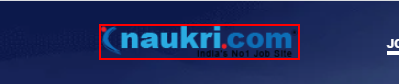
Task: Robotic Enterprise Framework
Workflow: Process

Step 1 [then]: find the image

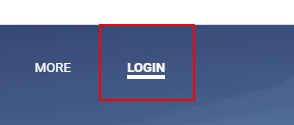
Step 2: click on the link

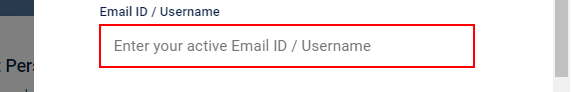
Step 3: type [naukriUserName] into the text box

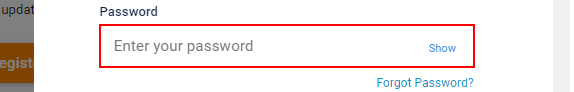
Step 4: type a value into the text box

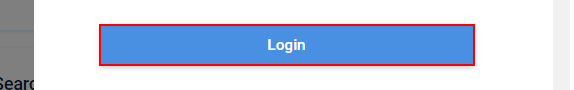
Step 5: click on the button

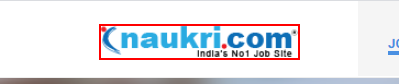
Step 6: find the image

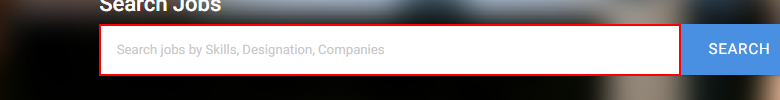
Step 7: type "UiPath[k(enter)]" into the text box

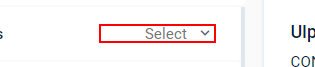
Step 8: click on the text box

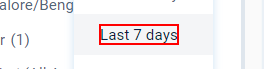
Step 9: click on the link 'Last 7 days'

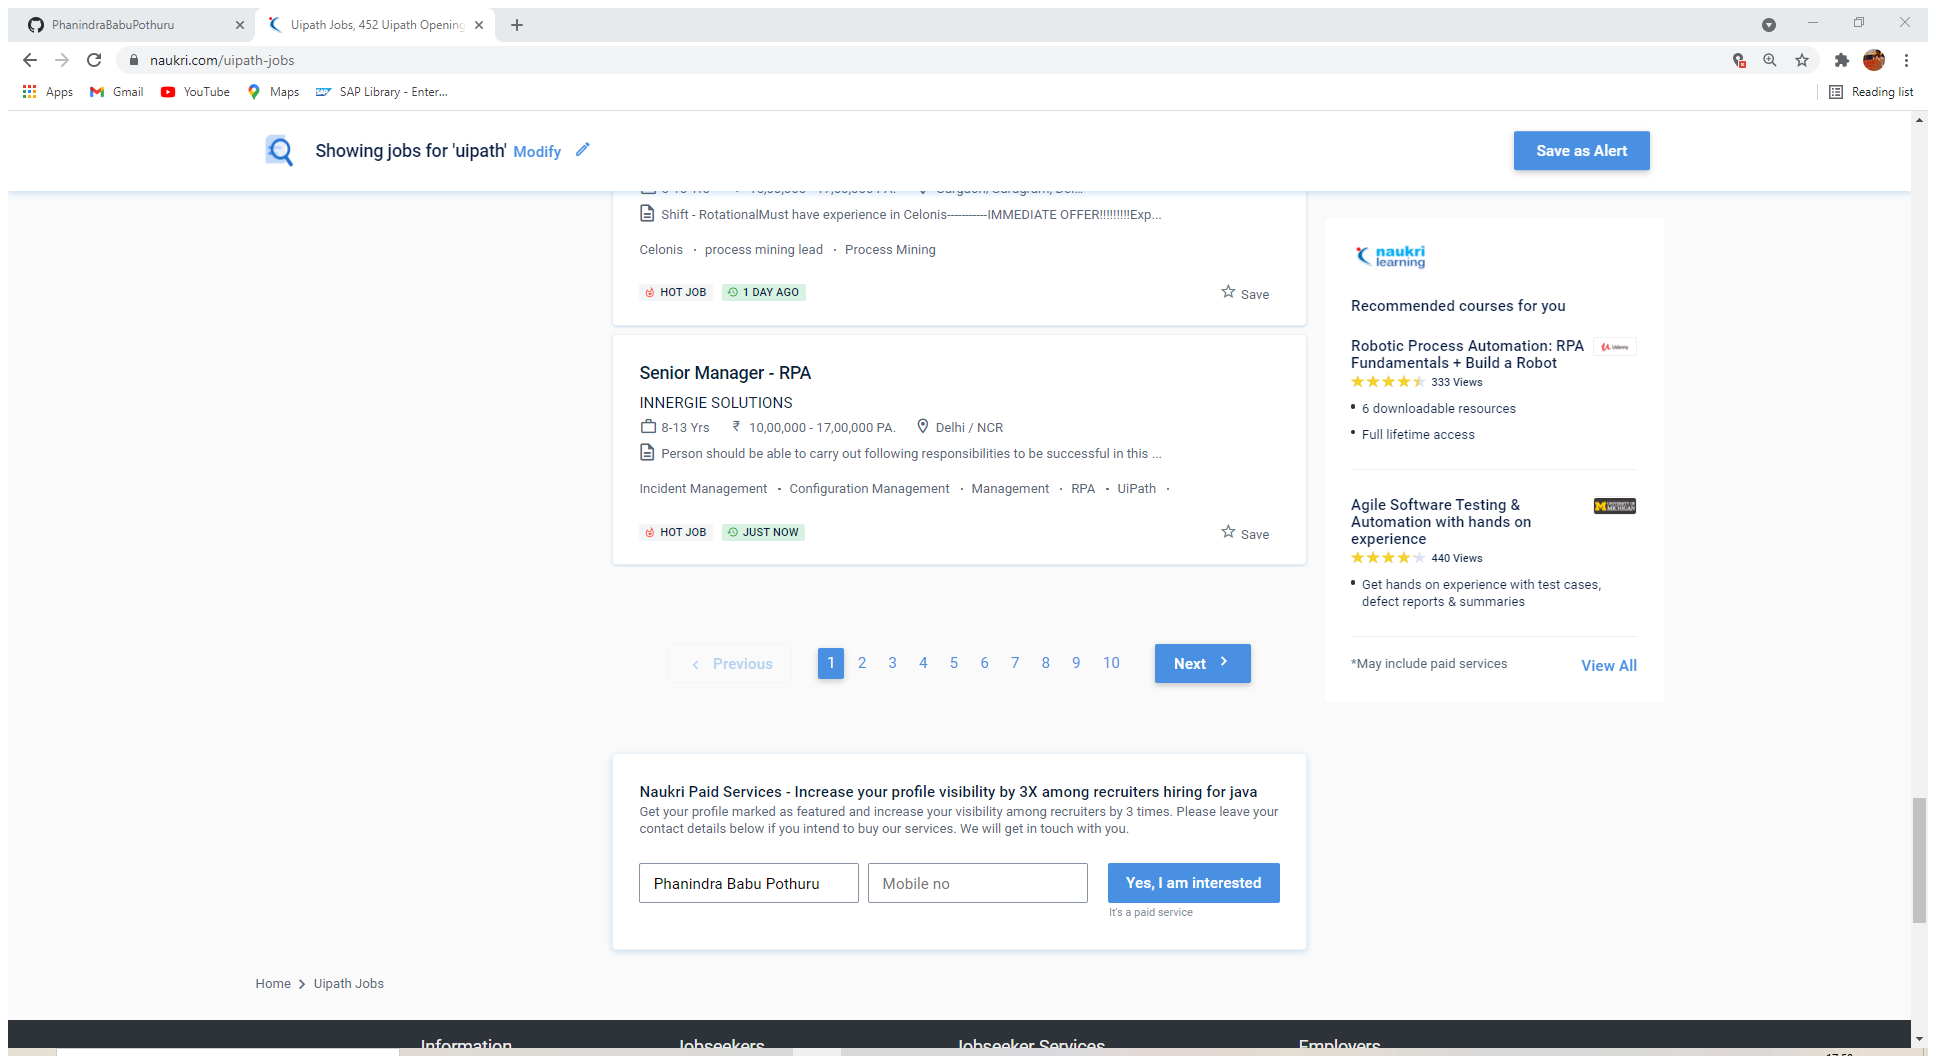
Step 10 [then]: Attach Browser 'UipathJob Page' (chrome.exe)

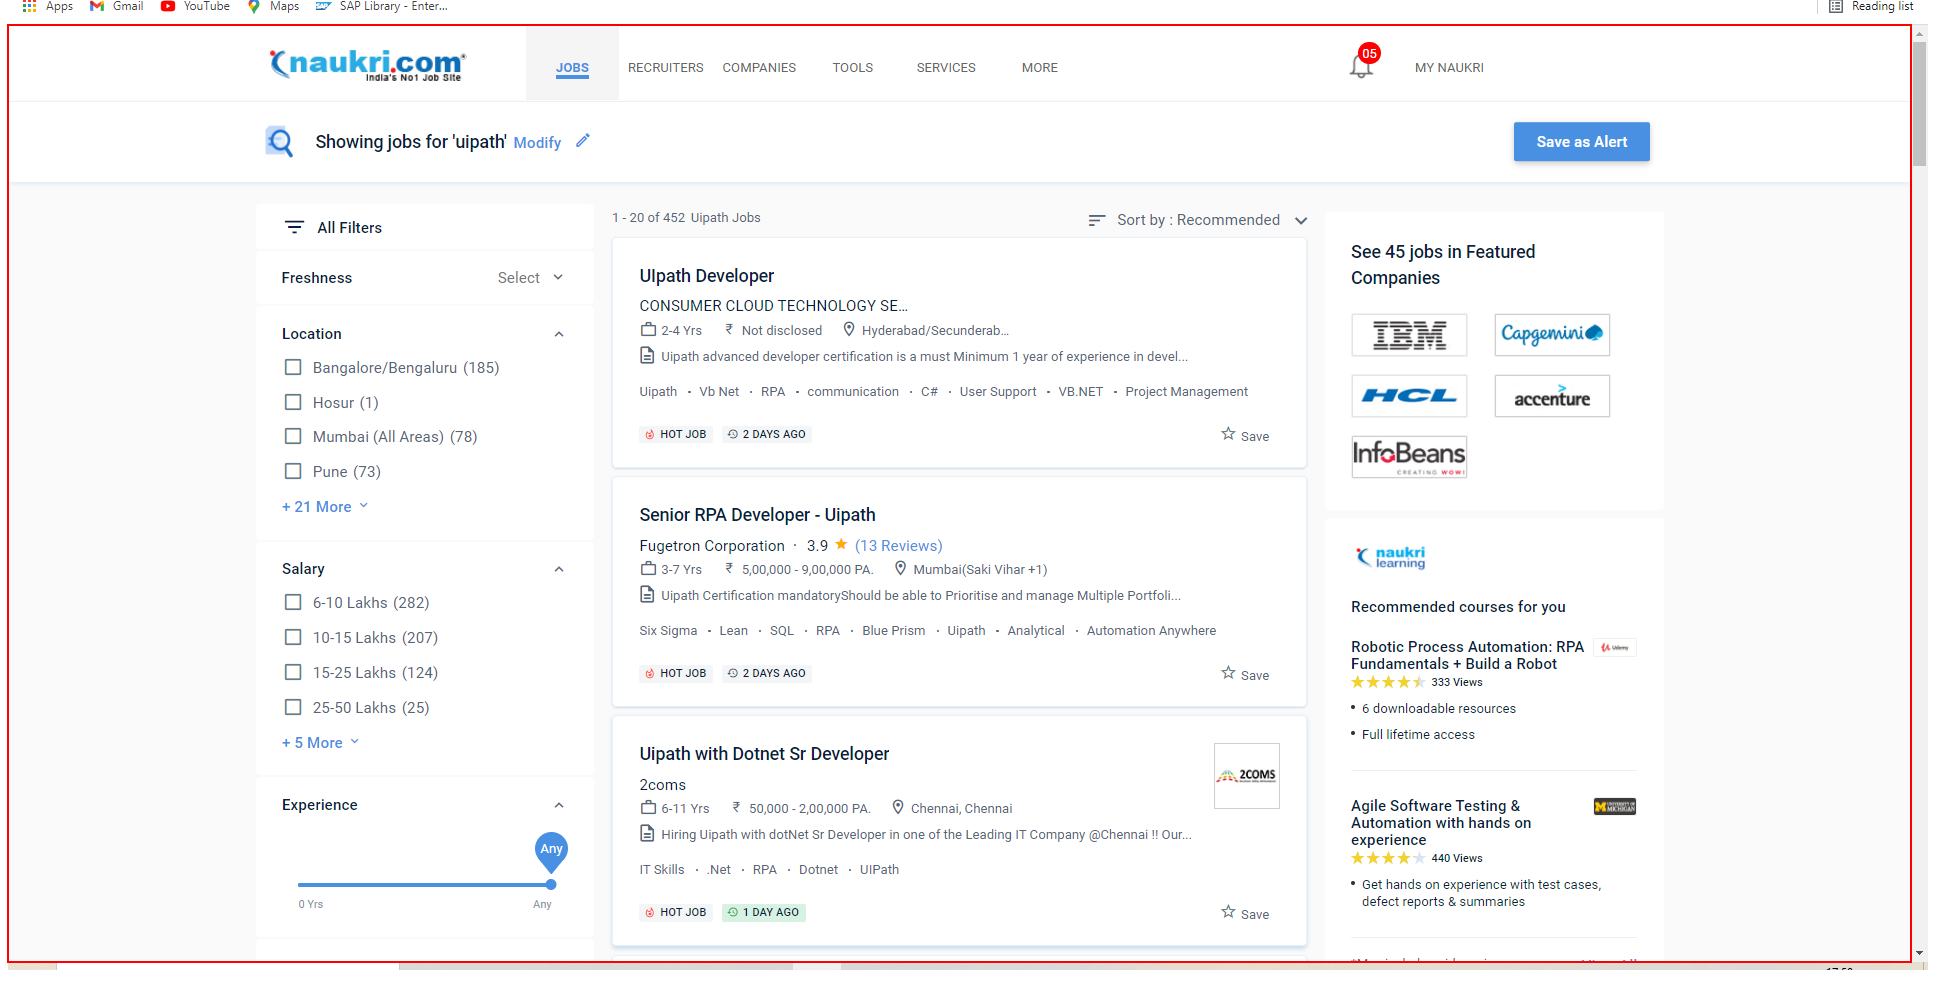
Step 11 [then]: get-text from the element

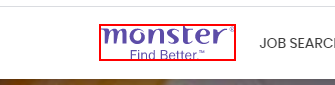
Step 12 [then]: find the image

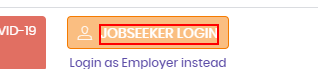
Step 13: click on the element 'Jobseeker Login'

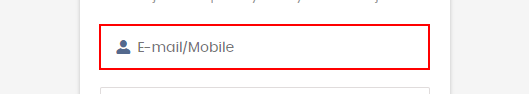
Step 14: type [monsterUserName] into the text box

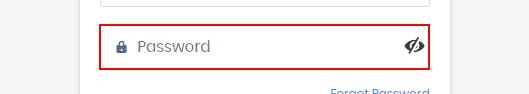
Step 15: type a value into the text box

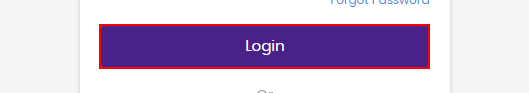
Step 16: click on the text box

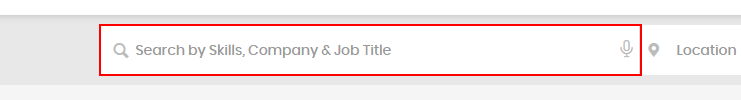
Step 17: type "UIPATH[k(enter)]" into the text box

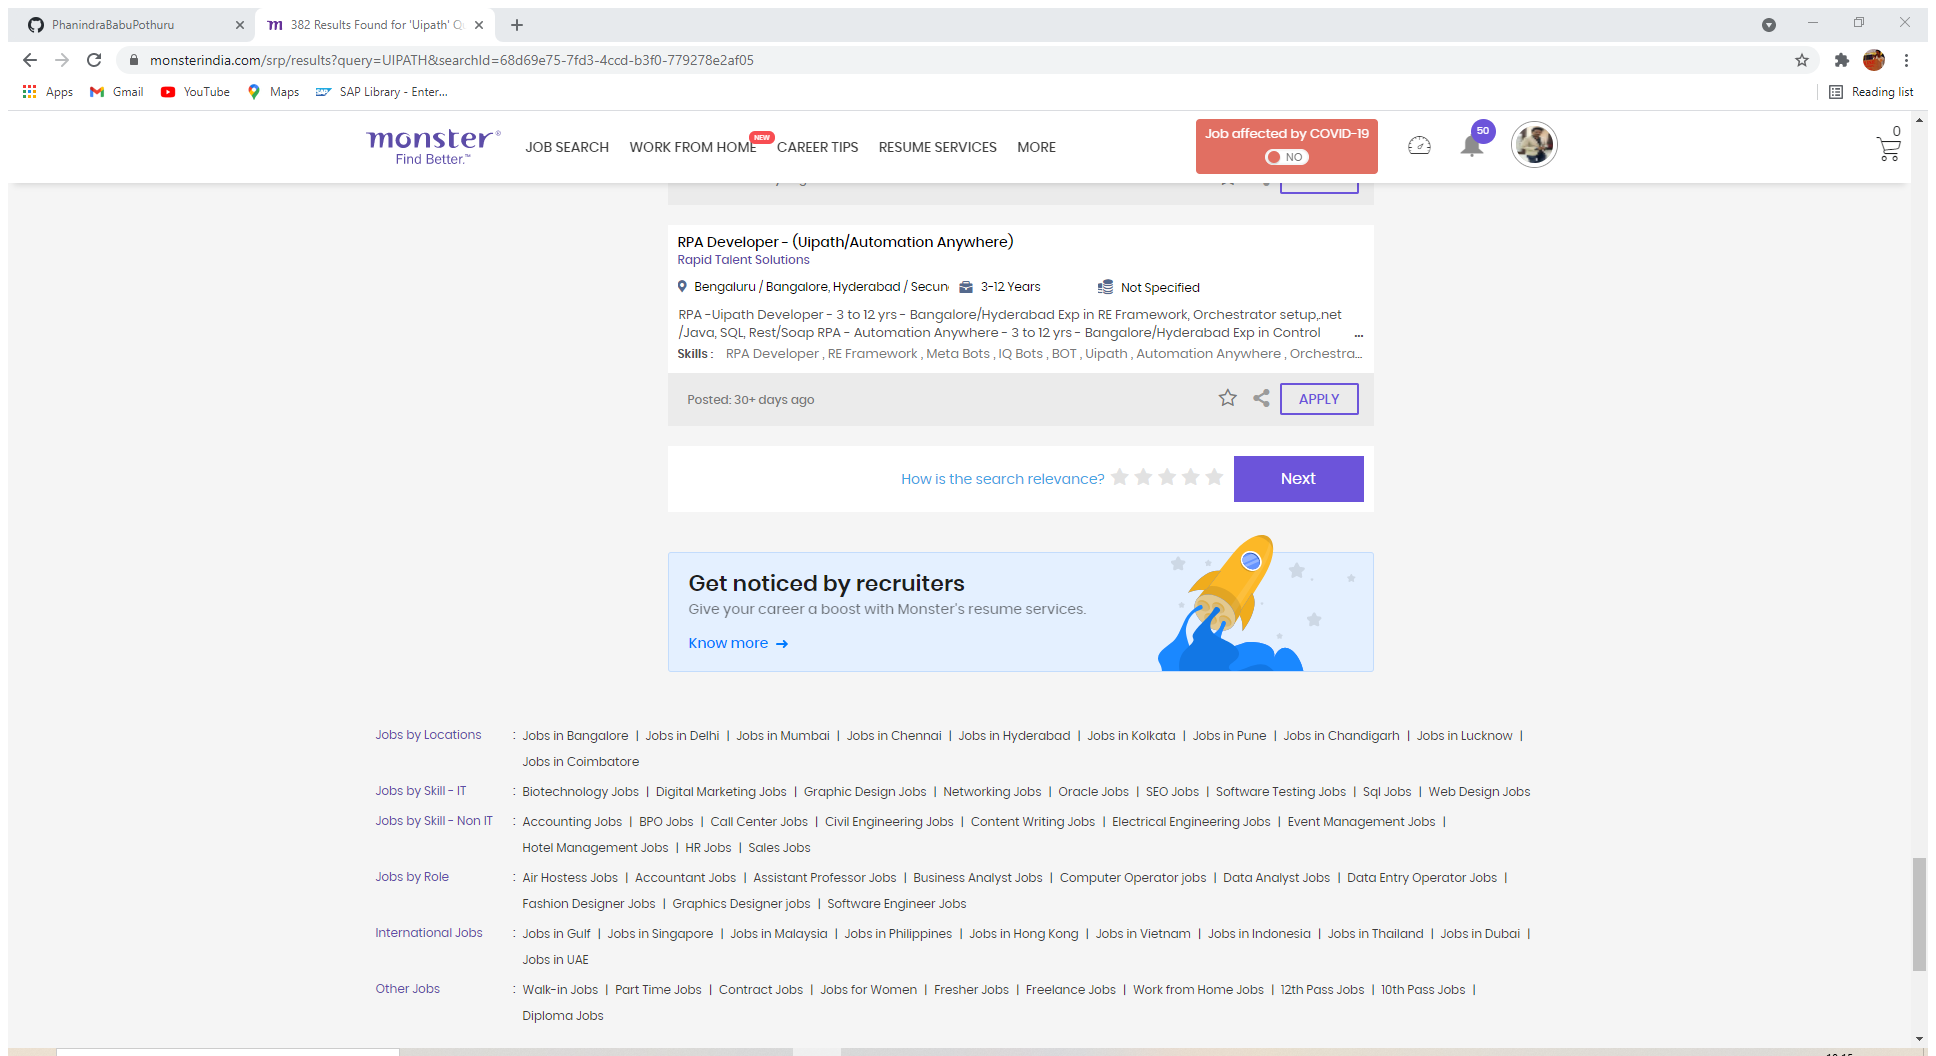
Step 18 [then]: Attach Browser '382Result Page' (chrome.exe)

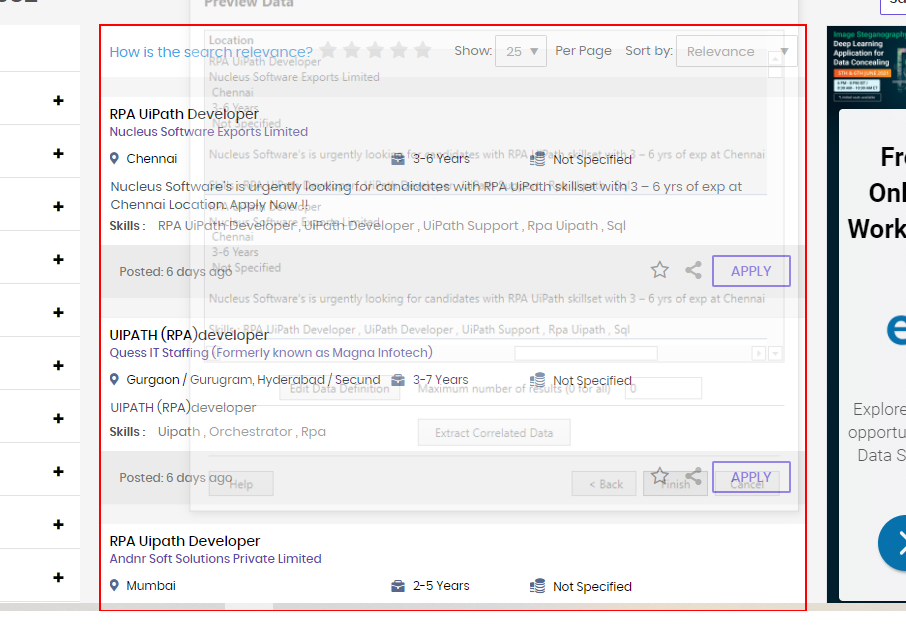
Step 19 [then]: get-text from the element

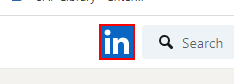
Step 20 [then]: find the icon

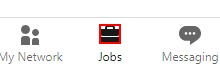
Step 21: click on the use

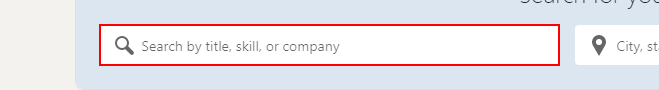
Step 22: type "uipath[k(enter)]" into the text box

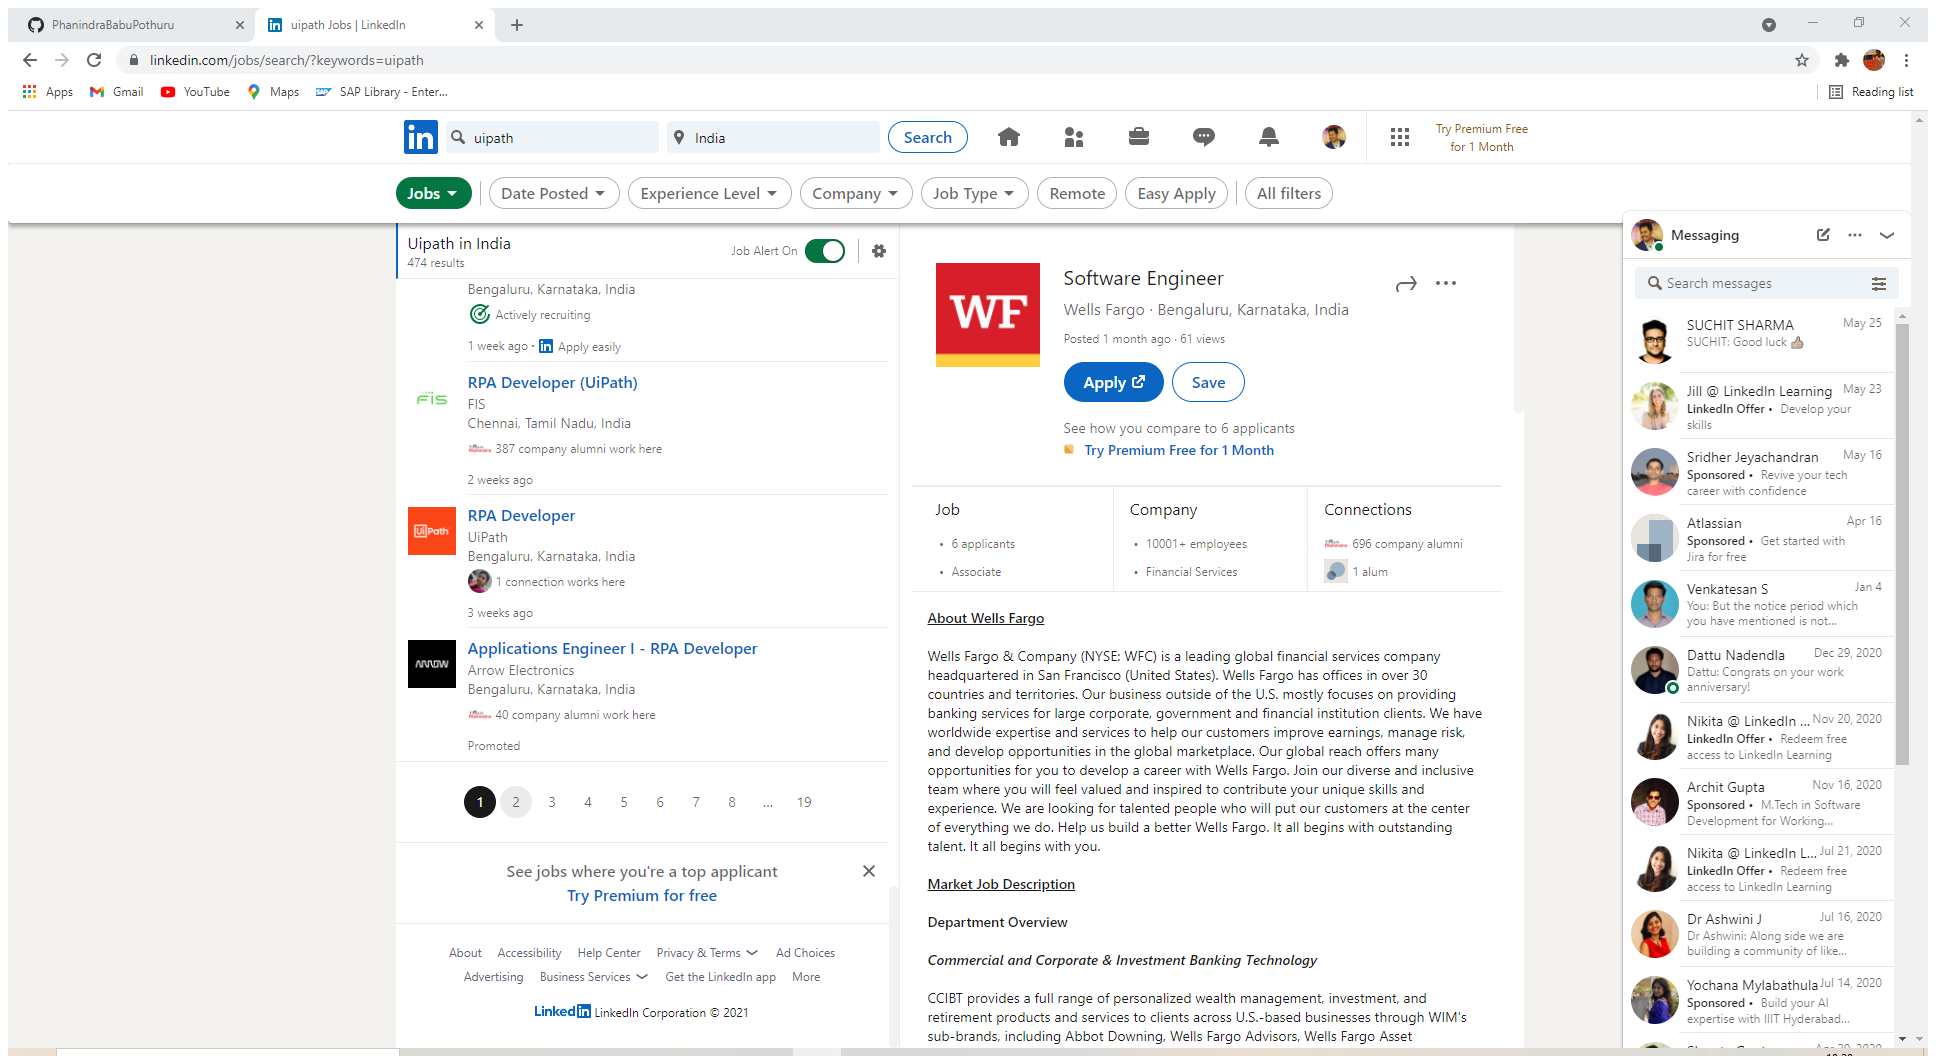
Step 23 [then]: Attach Browser 'UipathJob Page' in window 'uipath Jobs | LinkedIn' (chrome.exe)

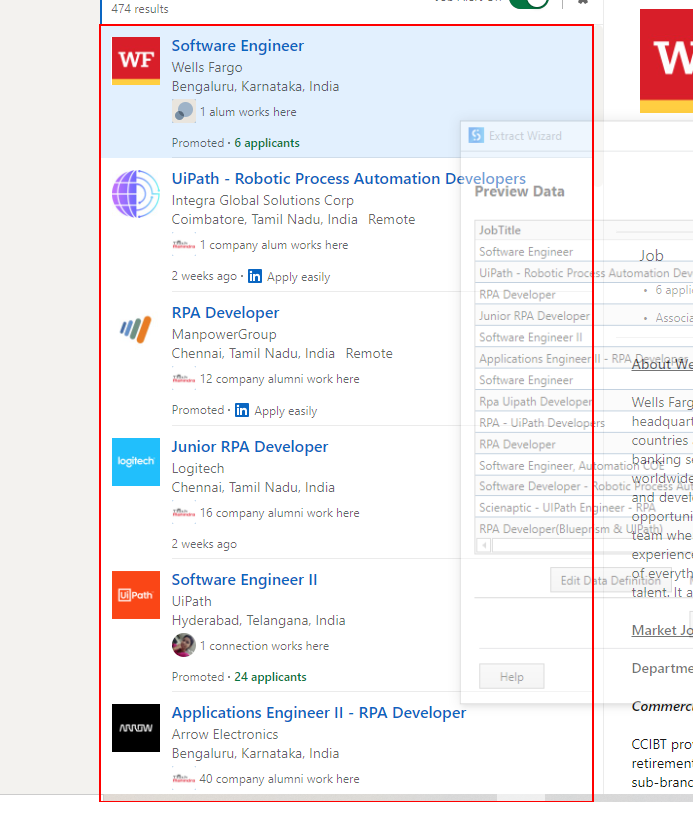
Step 24 [then]: get-text from the list